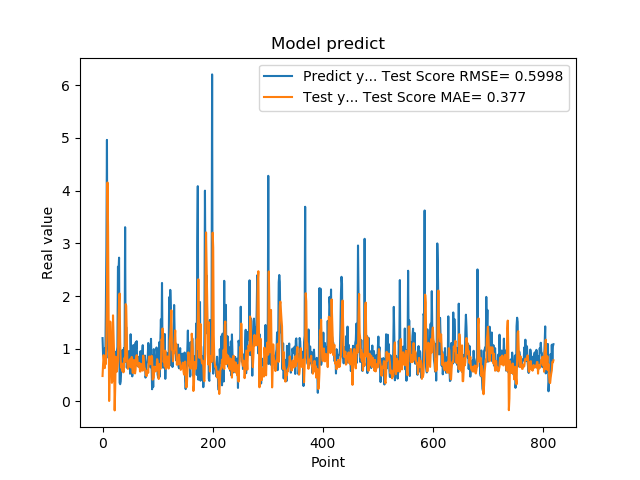

Values plotted in this chart, from the file beside it:
1.201630949974060059e+00, 4.818590294256083761e-01
8.802530169486999512e-01, 7.053140615175683692e-01
8.531429767608642578e-01, 8.786885302747818871e-01
7.591750025749206543e-01, 7.470297434712721563e-01
1.005007982254028320e+00, 6.314741857668157987e-01
7.687720060348510742e-01, 7.406802517662052221e-01
1.740013241767883301e+00, 7.102736626694264865e-01
2.913533687591552734e+00, 1.237024750992784972e+00
4.963075160980224609e+00, 2.033248163511907070e+00
1.471215128898620605e+00, 4.155266796631134518e+00
1.000648975372314453e+00, 3.322629726772591052e+00
8.220189809799194336e-01, 1.511309584219934665e+00
9.362199902534482643e-01, 8.180408313972873866e-03
5.486897230148315430e-01, 5.412576564760522846e-01
1.111255049705505371e+00, 1.515328856507238031e+00
7.148039937019348145e-01, 1.204612033153581896e+00
1.052167057991027832e+00, 7.590475448258414692e-01
8.955980539321898304e-01, 3.524673522189438746e-01
7.769405245780944824e-01, 3.902481091257000156e-01
5.699509978294372559e-01, 1.633325119350873100e+00
8.244060277938842773e-01, 1.233016889187318110e+00
5.800840258598327637e-01, 8.927206332154223878e-01
9.488009810447691761e-01, -1.706399207095965764e-01
7.918390035629272461e-01, 2.504814361340874651e-01
6.937990188598632812e-01, 8.482967507648467853e-01
6.834830045700073242e-01, 6.047202515388084842e-01
9.433320164680479847e-01, 5.656637353408094926e-01
1.032713770866394043e+00, 6.545506787715330566e-01
2.556216001510620117e+00, 7.751467546669308373e-01
2.464895963668823242e+00, 1.514635447128540813e+00
2.728049993515014204e+00, 1.898875316540661773e+00
3.558506965637206476e-01, 2.047366064070020197e+00
3.262020051479339600e-01, 1.142739985940083969e+00
3.781589865684509277e-01, 7.734570241416734993e-01
6.306380033493041992e-01, 6.356514198453113718e-01
8.854129910469055176e-01, 6.719345867949571005e-01
9.743152856826782227e-01, 5.739953749103506864e-01
7.307389974594116211e-01, 7.188168923902497065e-01
9.521890282630921520e-01, 5.520243270632725352e-01
1.011654973030090332e+00, 7.288508947879374089e-01
7.643579840660095215e-01, 8.281121771114277053e-01
3.306220054626464844e+00, 7.519422205920983648e-01
7.543110251426696777e-01, 1.845526788759989767e+00
1.409499049186706321e+00, 1.812527946334632212e+00
6.401469707489013672e-01, 1.264219971645790919e+00
8.640019893646240234e-01, 7.491232849944230443e-01
8.469420075416564941e-01, 6.170966612669185336e-01
7.976629734039306641e-01, 7.494782592465962789e-01
9.555831551551821068e-01, 6.638624223288991377e-01
9.546210169792175293e-01, 7.857075201518027852e-01
5.251880288124084473e-01, 8.022772918600573622e-01
1.275226235389709695e+00, 6.460933507597631520e-01
8.355640172958374023e-01, 7.768712630027025945e-01
7.640249729156494141e-01, 8.448400927415177231e-01
4.752210080623626154e-01, 6.313921885555728863e-01
7.414129972457885742e-01, 5.394889583159024893e-01
1.069700956344604492e+00, 6.458071794225592743e-01
7.892770171165466309e-01, 7.878889606884558194e-01
6.914690136909484863e-01, 7.365539321450587096e-01
7.093830108642578125e-01, 5.313339167081729819e-01
1.115731000900268555e+00, 6.010171681252133302e-01
... 759 more rows
